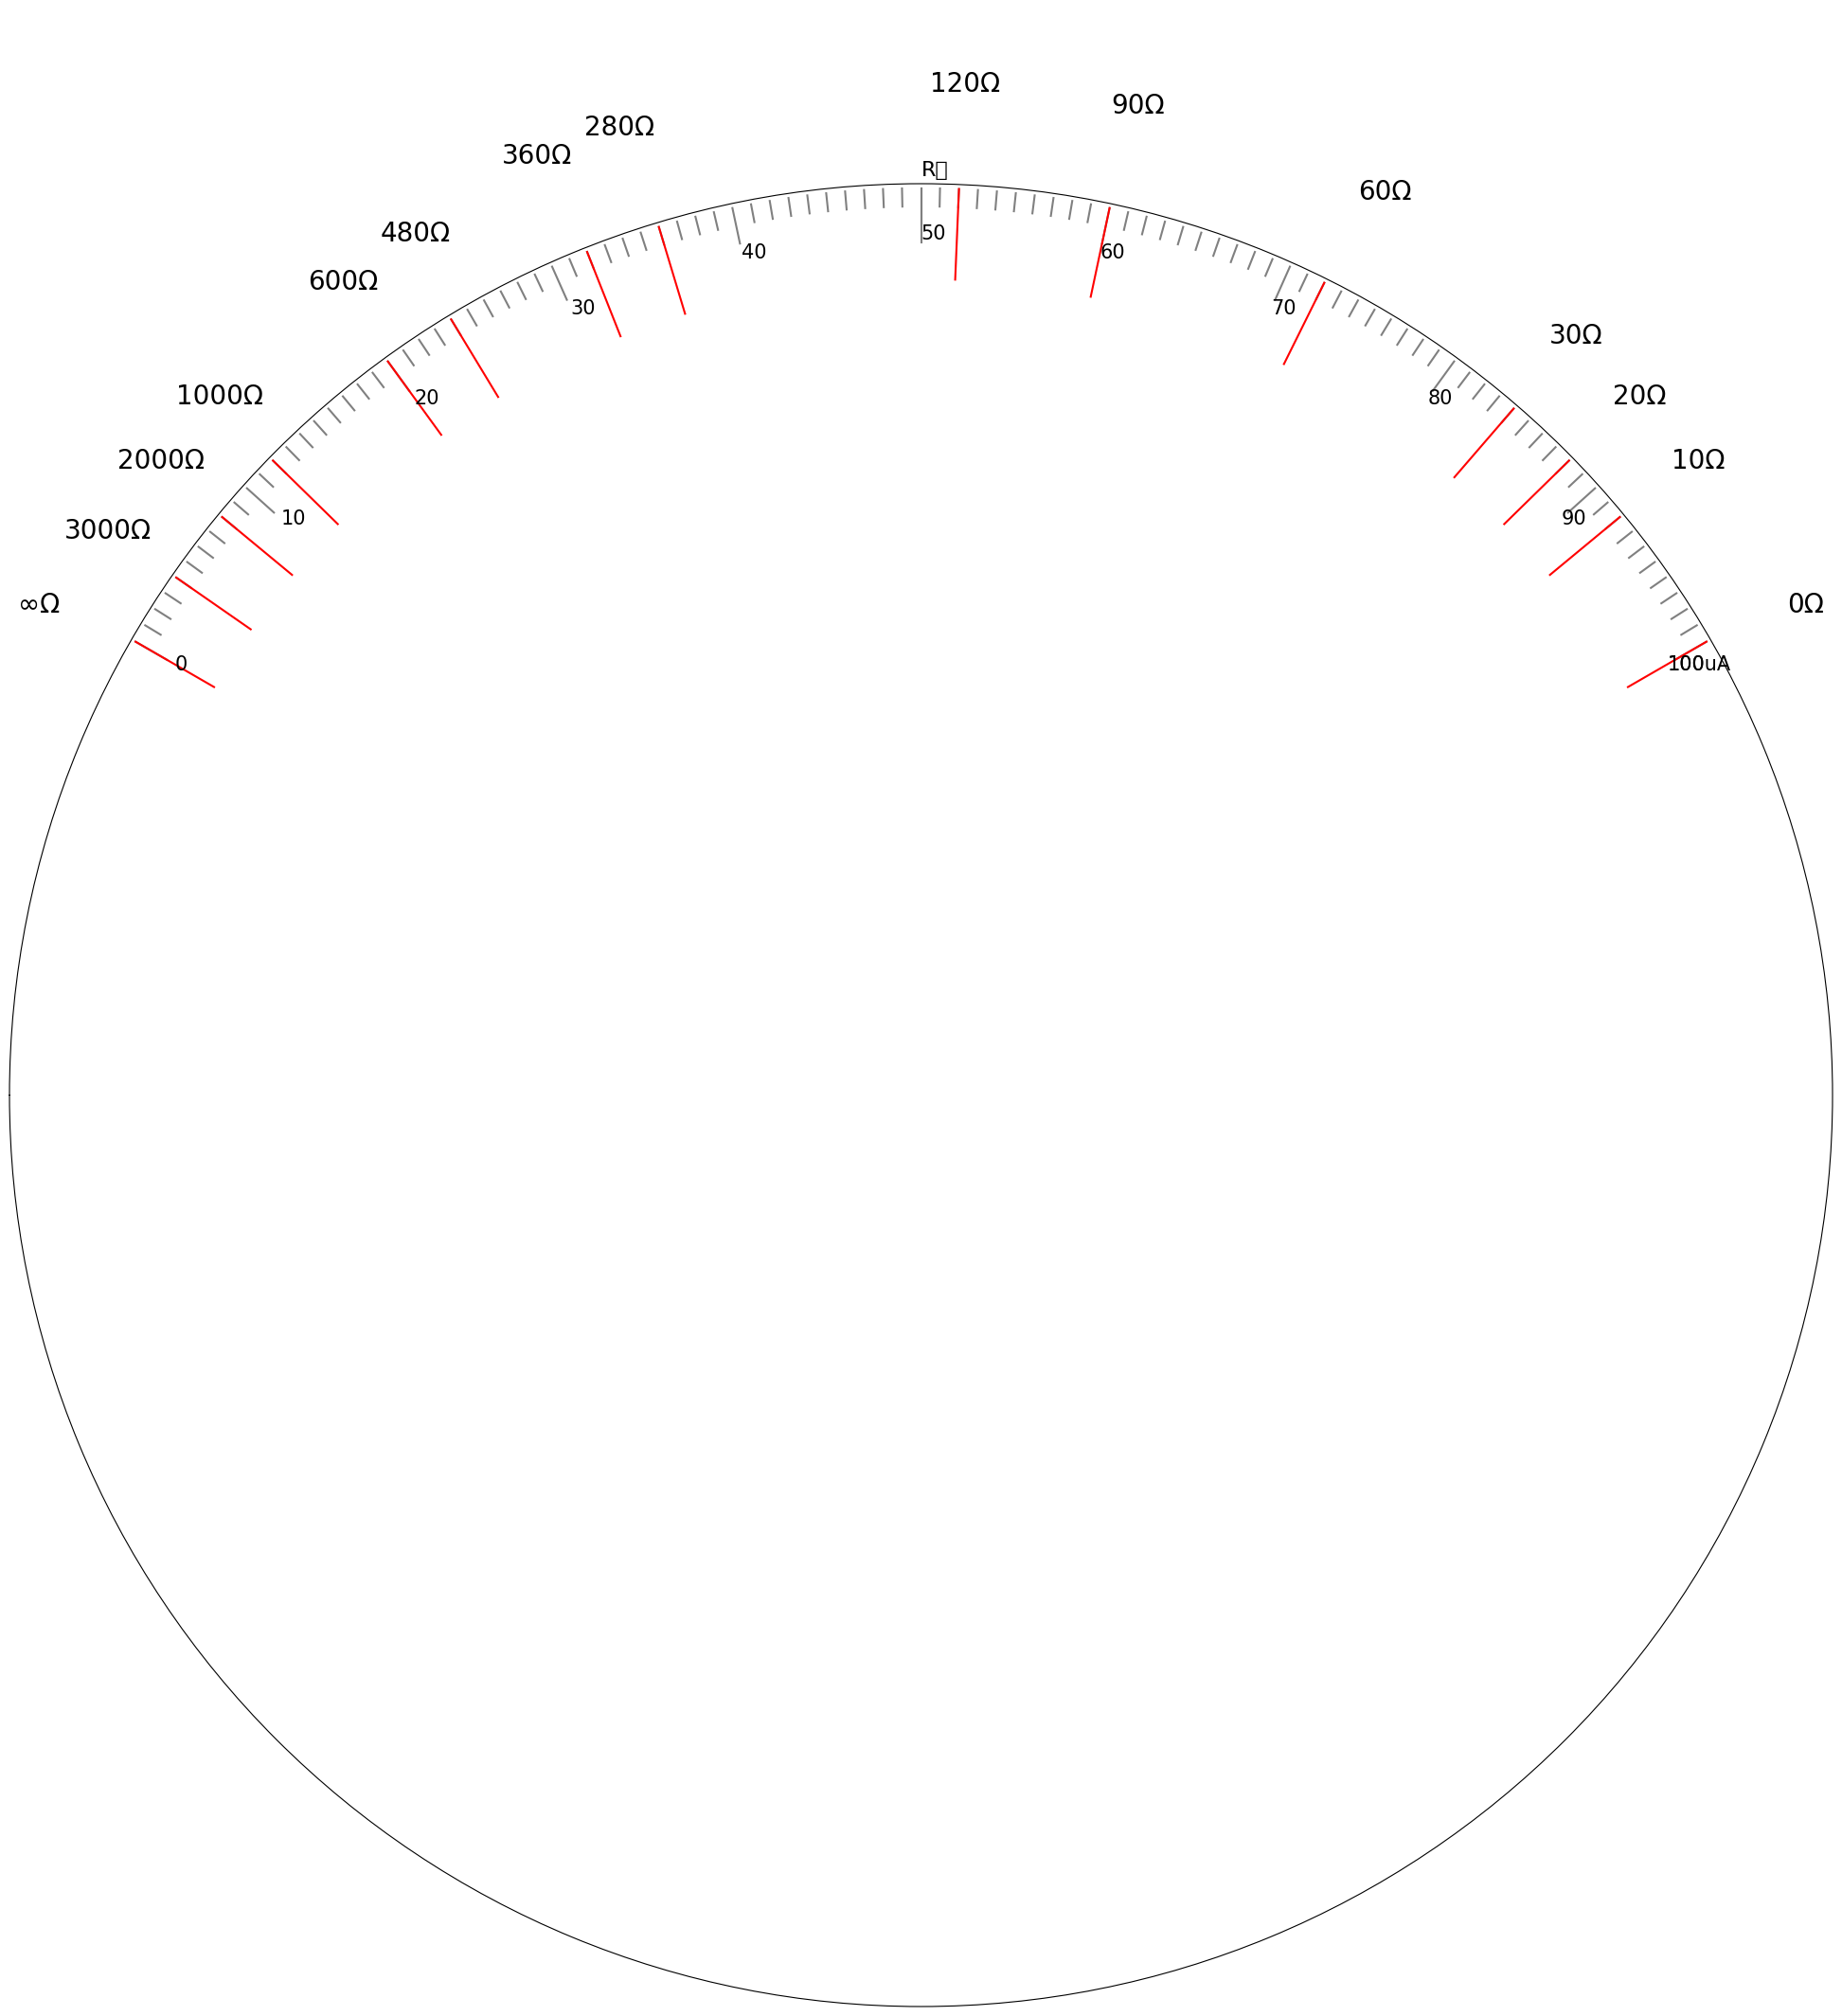

This figure's Python source:
"""
这是电表的改装————绘制欧姆表头的代码，大家只需要把数据代入区的数据替换成自己的就可以啦。

注意：
    1. 数据代入区中的 resistances 和 ticks 是表格里的电阻和刻度，请按照顺序输入。
    2. 由于 Jupyter Notebook 绘制的图片更美观，所以建议在 Jupyter Notebook 中运行，我也提供了一个 Jupyter Notebook 文件，后缀名为 `ipynb`。
    3. 记得将图片的下半部分隐去。
"""

import matplotlib.pyplot as plt
import numpy as np

plt.rcParams["font.sans-serif"] = ["Simhei"]  # 显示中文
plt.rcParams["axes.unicode_minus"] = False  # 显示负号


# =============================数据代入区 =================================
resistances = [0, 10, 20, 30, 60, 90, 120, 280, 360, 480, 600, 1000, 2000, 3000]

ticks = [25, 23, 22, 21, 18, 15, 13, 9, 8, 6, 5, 3, 2, 1, 0]
# ============================ 数据代入区结束 =============================

resistances += ["∞"]
# 设置画布
fig, ax = plt.subplots(figsize=(25, 25), subplot_kw={"projection": "polar"})

# 计算角度
angles = [i / 25 * 2 / 3 * np.pi + np.pi * 1 / 6 for i in ticks]

# 刻一百格
hundred_ticks = list(range(0, 101))
hundred_angles = [i / 100 * 2 / 3 * np.pi + np.pi * 1 / 6 for i in hundred_ticks]

# 绘制刻度线
for angle, tick in zip(hundred_angles, hundred_ticks):
    if tick % 10 == 0:
        ax.plot([angle, angle], [0.96, 1], color="gray")

        if tick == 100:
            ax.text(angle, 0.95, f"{tick}uA", verticalalignment="center", fontsize=15)

        ax.text(angle, 0.95, f"{tick}", verticalalignment="center", fontsize=15)

        if tick == 50:
            ax.plot([angle, angle], [0.94, 1], color="gray")
            ax.text(angle, 1.02, "R中", verticalalignment="center", fontsize=16)
    else:
        ax.plot([angle, angle], [0.98, 1], color="gray")

# 绘制刻度线
for angle, tick in zip(angles, ticks):
    ax.plot([angle, angle], [0.9, 1], color="red")
    if angle < np.pi / 3:
        alignment = "left"
    elif angle > 2 * np.pi / 3:
        alignment = "right"
    else:
        alignment = "center"
    ax.text(
        angle,
        1.15,
        f"\n\n{resistances[ticks.index(tick)]}Ω",
        horizontalalignment=alignment,
        verticalalignment="center",
        fontsize=20,
    )

# 去除默认的极坐标网格和标签
ax.grid(False)
ax.set_yticklabels([])
ax.set_xticklabels([])

# 设置极坐标起始角度
ax.set_theta_zero_location("W")
ax.set_theta_direction(-1)


plt.show()
